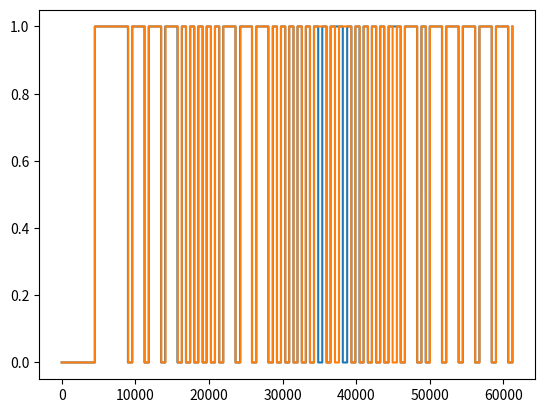

Reproduce this figure in Python.
import matplotlib.pyplot as plt

fig, ax = plt.subplots()

data = [[ 0 , 0 ],[ 4524 , 1 ],[ 4498 , 0 ],[ 544 , 1 ],[ 1697 , 0 ],[ 565 , 1 ],[ 1669 , 0 ],[ 579 , 1 ],[ 1666 , 0 ],[ 567 , 1 ],[ 585 , 0 ],[ 539 , 1 ],[ 582 , 0 ],[ 542 , 1 ],[ 582 , 0 ],[ 548 , 1 ],[ 580 , 0 ],[ 555 , 1 ],[ 543 , 0 ],[ 548 , 1 ],[ 1694 , 0 ],[ 580 , 1 ],[ 1668 , 0 ],[ 580 , 1 ],[ 1665 , 0 ],[ 575 , 1 ],[ 545 , 0 ],[ 585 , 1 ],[ 548 , 0 ],[ 547 , 1 ],[ 583 , 0 ],[ 544 , 1 ],[ 583 , 0 ],[ 542 , 1 ],[ 581 , 0 ],[ 549 , 1 ],[ 542 , 0 ],[ 586 , 1 ],[ 1636 , 0 ],[ 576 , 1 ],[ 582 , 0 ],[ 545 , 1 ],[ 573 , 0 ],[ 547 , 1 ],[ 586 , 0 ],[ 549 , 1 ],[ 584 , 0 ],[ 547 , 1 ],[ 548 , 0 ],[ 582 , 1 ],[ 546 , 0 ],[ 545 , 1 ],[ 1673 , 0 ],[ 578 , 1 ],[ 579 , 0 ],[ 542 , 1 ],[ 1692 , 0 ],[ 543 , 1 ],[ 1702 , 0 ],[ 545 , 1 ],[ 1665 , 0 ],[ 584 , 1 ],[ 1682 , 0 ],[ 589 , 1 ],[ 1663 , 0 ],[ 569 , 1 ],[ 1679 , 0 ],[ 543 , 1 ]]
data = [[0, 0], [4503, 1], [4499, 0], [662, 1], [1591, 0], [576, 1], [1671, 0], [586, 1], [1664, 0], [577, 1], [584, 0], [536, 1], [584, 0], [549, 1], [540, 0], [585, 1], [542, 0], [567, 1], [582, 0], [545, 1], [1669, 0], [552, 1], [1671, 0], [663, 1], [1583, 0], [662, 1], [471, 0], [577, 1], [584, 0], [546, 1], [545, 0], [582, 1], [556, 0], [564, 1], [547, 0], [541, 1], [582, 0], [546, 1], [1705, 0], [547, 1], [582, 0], [546, 1], [575, 0], [547, 1], [586, 0], [542, 1], [581, 0], [541, 1], [550, 0], [583, 1], [578, 0], [546, 1], [1664, 0], [585, 1], [543, 0], [549, 1], [1663, 0], [585, 1], [1663, 0], [584, 1], [1665, 0], [580, 1], [1665, 0], [585, 1], [1664, 0], [598, 1], [1663, 0], [545, 1], [46928, 0], [4517, 1], [4517, 0], [544, 1], [1696, 0], [550, 1], [1680, 0], [581, 1], [1655, 0], [586, 1], [586, 0], [554, 1], [543, 0], [583, 1], [549, 0], [549, 1], [586, 0], [544, 1], [584, 0], [546, 1], [1662, 0], [587, 1], [1663, 0], [580, 1], [1665, 0], [581, 1], [545, 0], [581, 1], [550, 0], [581, 1], [543, 0], [540, 1], [583, 0], [550, 1], [583, 0], [541, 1], [588, 0], [547, 1], [1667, 0], [580, 1], [544, 0], [583, 1], [544, 0], [550, 1], [579, 0], [542, 1], [588, 0], [552, 1], [586, 0], [544, 1], [554, 0], [543, 1], [1669, 0], [579, 1], [588, 0], [545, 1], [1658, 0], [579, 1], [1658, 0], [600, 1], [1666, 0], [580, 1], [1663, 0], [580, 1], [1668, 0], [551, 1], [1703, 0], [582, 1]]

data_1 = [[0, 0], [4510, 1], [4495, 0], [582, 1], [1664, 0], [586, 1], [1672, 0], [551, 1], [1668, 0], [605, 1], [546, 0], [587, 1], [542, 0], [550, 1], [587, 0], [543, 1], [585, 0], [545, 1], [582, 0], [544, 1], [1671, 0], [621, 1], [1621, 0], [582, 1], [1632, 0], [620, 1], [549, 0], [545, 1], [582, 0], [538, 1], [583, 0], [546, 1], [581, 0], [562, 1], [541, 0], [547, 1], [582, 0], [552, 1], [587, 0], [537, 1], [1663, 0], [592, 1], [575, 0], [545, 1], [555, 0], [549, 1], [579, 0], [545, 1], [585, 0], [550, 1], [553, 0], [585, 1], [1630, 0], [584, 1], [1665, 0], [585, 1], [581, 0], [543, 1], [1666, 0], [587, 1], [1663, 0], [588, 1], [1668, 0], [581, 1], [1667, 0], [574, 1], [1661, 0], [580, 1]]
data_2 = [[0, 0], [4512, 1], [4530, 0], [547, 1], [1695, 0], [546, 1], [1699, 0], [575, 1], [1667, 0], [547, 1], [580, 0], [544, 1], [581, 0], [543, 1], [587, 0], [544, 1], [582, 0], [551, 1], [584, 0], [544, 1], [1660, 0], [669, 1], [1558, 0], [583, 1], [1655, 0], [581, 1], [586, 0], [546, 1], [580, 0], [535, 1], [582, 0], [544, 1], [586, 0], [527, 1], [583, 0], [550, 1], [1672, 0], [581, 1], [586, 0], [549, 1], [1671, 0], [546, 1], [594, 0], [545, 1], [579, 0], [543, 1], [579, 0], [550, 1], [545, 0], [585, 1], [542, 0], [580, 1], [551, 0], [545, 1], [1666, 0], [588, 1], [589, 0], [550, 1], [1657, 0], [554, 1], [1701, 0], [541, 1], [1694, 0], [582, 1], [1666, 0], [581, 1], [1666, 0], [578, 1]]

def convert(data):
    data2 = []
    ltime = 0
    for d in data:
        ctime = ltime + d[0]
        d[0] = ctime
        data2.append(d)
        ltime = ctime
    return data2

def plot(data, position):
    i = 0
    x = []
    y = []
    while (i < len(data)):
        if (i > 0):
            x.append(data[i][0]-1)
            y.append(data[i-1][1] + position)
        x.append(data[i][0])
        y.append(data[i][1] + position)
        i = i + 1

    ax.plot(x,y)

plot(convert(data_1), 0)
plot(convert(data_2), 0)
plt.show()